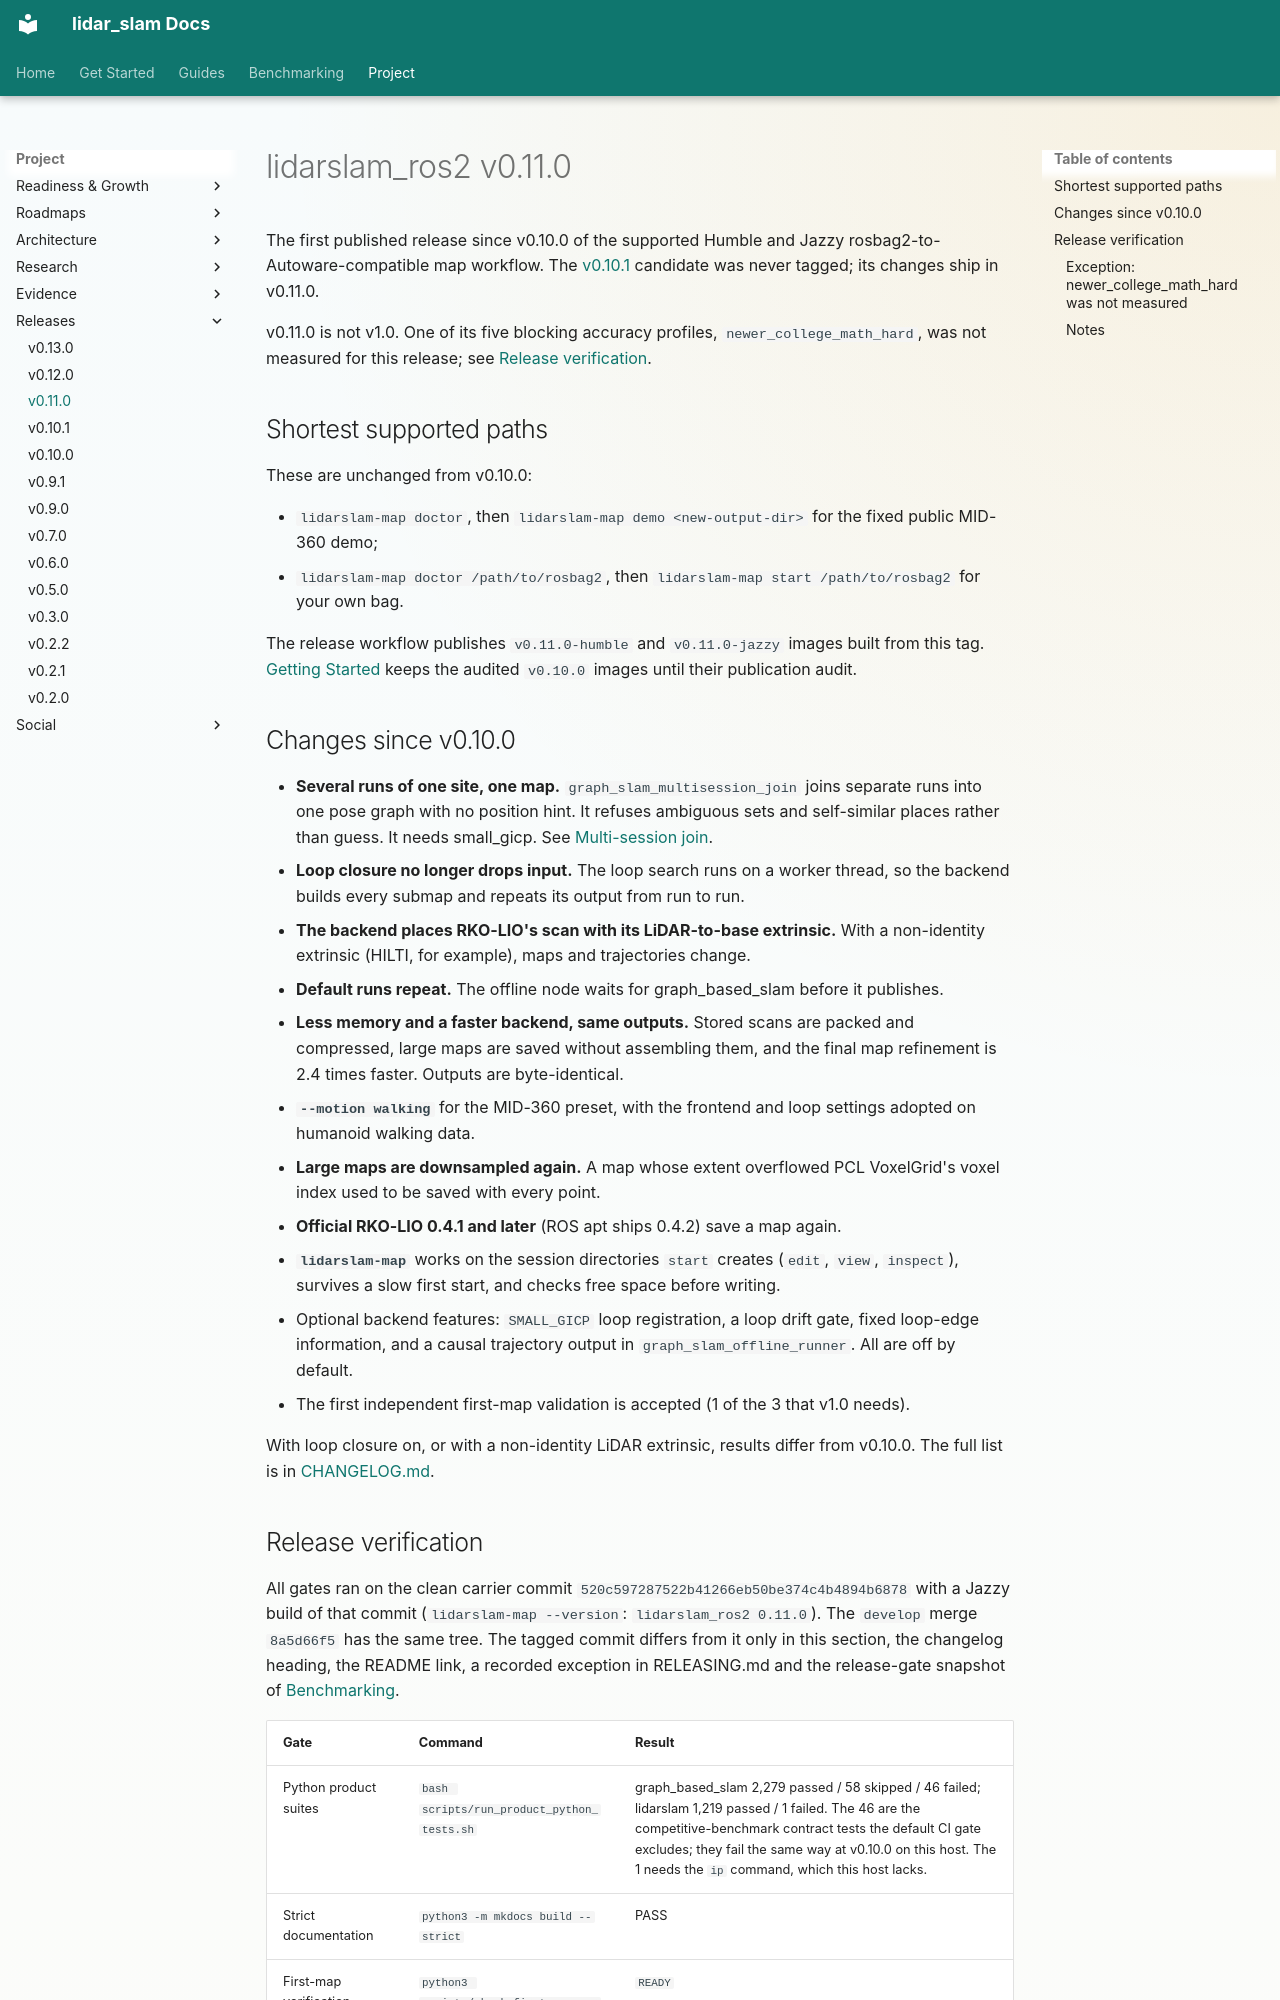

repository: rsasaki0109/lidar_slam_ros2 · page: releases/v0.11.0.html · generator: mkdocs

# lidarslam_ros2 v0.11.0

The first published release since v0.10.0 of the supported Humble and Jazzy
rosbag2-to-Autoware-compatible map workflow. The
[v0.10.1](v0.10.1.md) candidate was never tagged; its changes ship in
v0.11.0.

v0.11.0 is not v1.0. One of its five blocking accuracy profiles,
`newer_college_math_hard`, was not measured for this release; see
[Release verification](#release-verification).

## Shortest supported paths

These are unchanged from v0.10.0:

- `lidarslam-map doctor`, then `lidarslam-map demo <new-output-dir>` for the
  fixed public MID-360 demo;
- `lidarslam-map doctor /path/to/rosbag2`, then
  `lidarslam-map start /path/to/rosbag2` for your own bag.

The release workflow publishes `v0.11.0-humble` and `v0.11.0-jazzy` images
built from this tag. [Getting Started](../getting-started.md) keeps the
audited `v0.10.0` images until their publication audit.

## Changes since v0.10.0

- **Several runs of one site, one map.** `graph_slam_multisession_join` joins
  separate runs into one pose graph with no position hint. It refuses
  ambiguous sets and self-similar places rather than guess. It needs
  small_gicp. See
  [Multi-session join](../architecture/multisession-join.md).
- **Loop closure no longer drops input.** The loop search runs on a worker
  thread, so the backend builds every submap and repeats its output from run
  to run.
- **The backend places RKO-LIO's scan with its LiDAR-to-base extrinsic.** With
  a non-identity extrinsic (HILTI, for example), maps and trajectories change.
- **Default runs repeat.** The offline node waits for graph_based_slam before
  it publishes.
- **Less memory and a faster backend, same outputs.** Stored scans are packed
  and compressed, large maps are saved without assembling them, and the final
  map refinement is 2.4 times faster. Outputs are byte-identical.
- **`--motion walking`** for the MID-360 preset, with the frontend and loop
  settings adopted on humanoid walking data.
- **Large maps are downsampled again.** A map whose extent overflowed PCL
  VoxelGrid's voxel index used to be saved with every point.
- **Official RKO-LIO 0.4.1 and later** (ROS apt ships 0.4.2) save a map again.
- **`lidarslam-map`** works on the session directories `start` creates
  (`edit`, `view`, `inspect`), survives a slow first start, and checks free
  space before writing.
- Optional backend features: `SMALL_GICP` loop registration, a loop drift
  gate, fixed loop-edge information, and a causal trajectory output in
  `graph_slam_offline_runner`. All are off by default.
- The first independent first-map validation is accepted (1 of the 3 that
  v1.0 needs).

With loop closure on, or with a non-identity LiDAR extrinsic, results differ
from v0.10.0. The full list is in
[CHANGELOG.md](https://github.com/rsasaki0109/lidar_slam_ros2/blob/develop/CHANGELOG.md).
